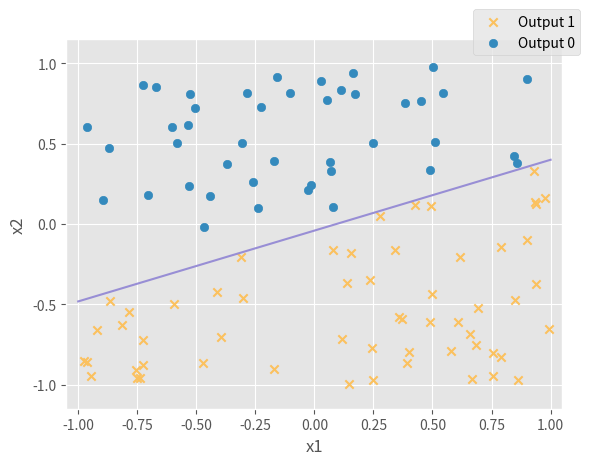
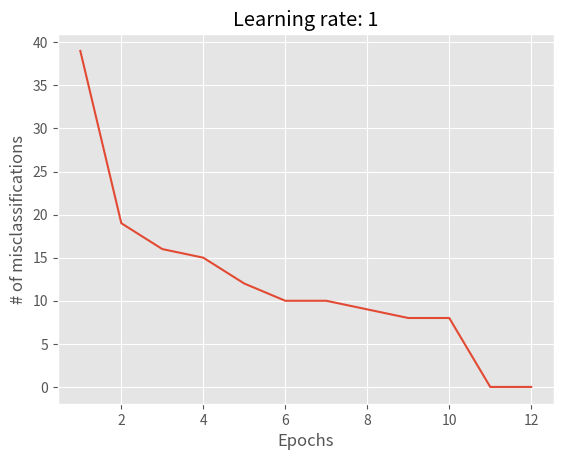
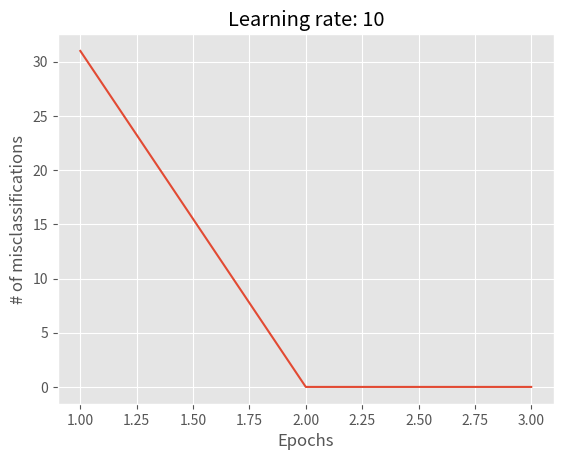
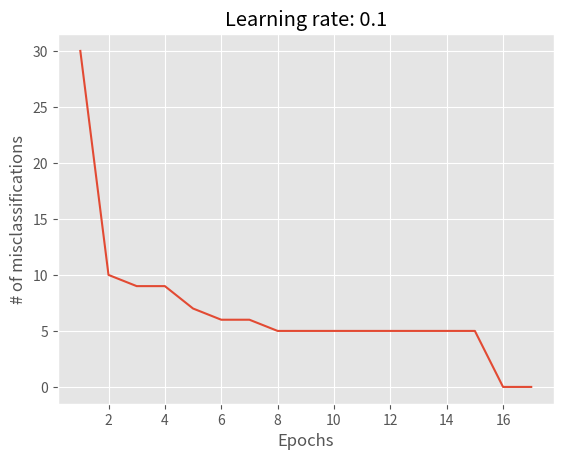
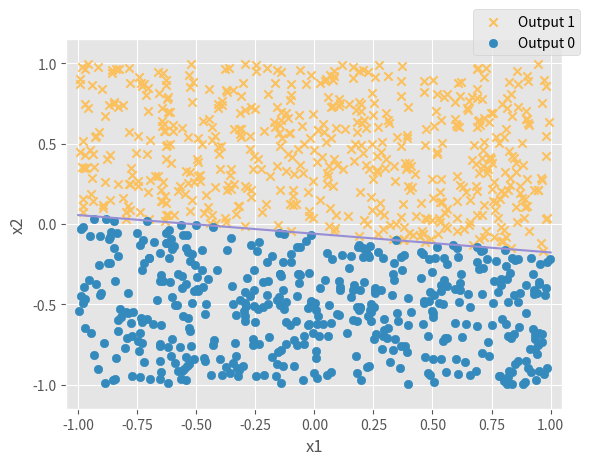
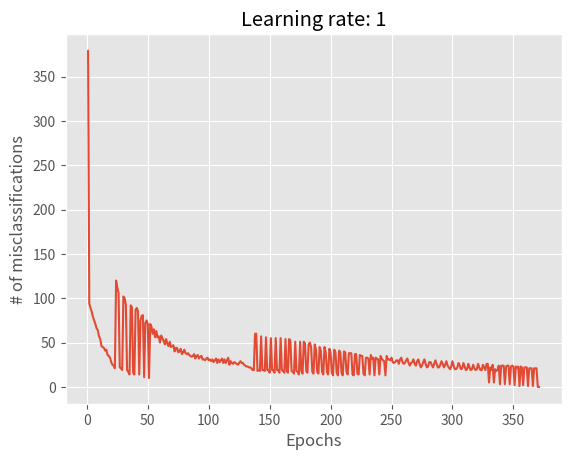
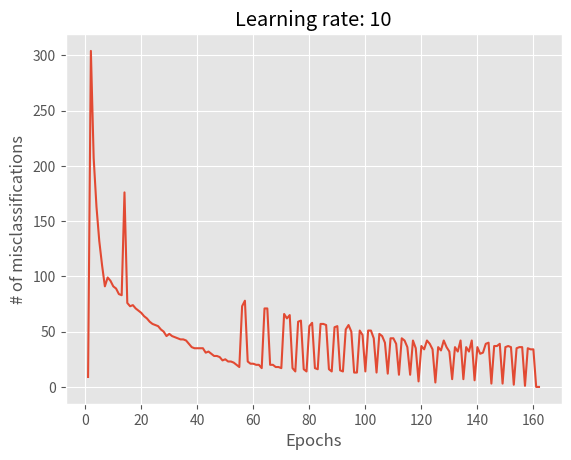
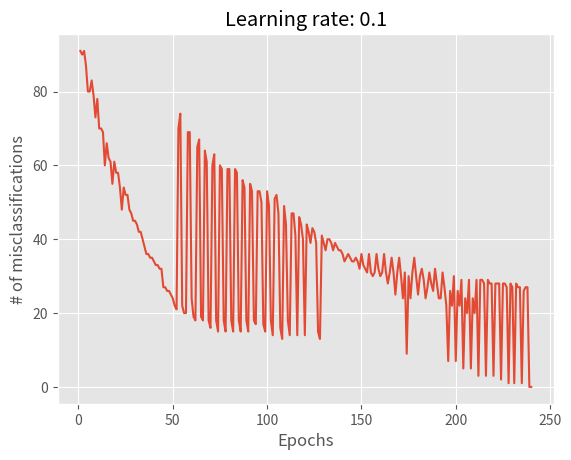

The matplotlib source for these figures, in order:
# Author: Kai Bonsol
# CS 559 Neural Networks HW #2

import numpy as np
import matplotlib.pyplot as plt

# 1. Write a computer program that runs the perceptron training
#    algorithm with the step activation function u(.). Implement
#    the following steps and report your results.

np.random.seed(1)
def experiment(N):
    # (a)
    w0_true = np.random.uniform(-0.25, 0.25, 1)

    # (b)
    w1_true = np.random.uniform(-1, 1, 1)
    # (c)
    w2_true = np.random.uniform(-1, 1, 1)

    w_true = np.array([w0_true, w1_true, w2_true])

    # (d)
    n = N
    S = []
    for i in range(n):
        S.append(np.random.uniform(-1, 1, 2))
    S = np.asarray(S)

    # (e)
    S1 = []
    for x in S:
        if np.matmul(np.concatenate(([1], x)), w_true) >= 0:
            S1.append(x)
    S1 = np.asarray(S1)

    # (f)
    S0 = []
    for x in S:
        if np.matmul(np.concatenate(([1], x)), w_true) < 0:
            S0.append(x)
    S0 = np.asarray(S0)

    # (g)
    plt.style.use('ggplot')

    fig1, ax1 = plt.subplots()

    ax1.set_xlabel("x1")
    ax1.set_ylabel("x2")

    S1X = S1[:,0]
    S1Y = S1[:,1]
    S0X = S0[:,0]
    S0Y = S0[:,1]

    ax1.scatter(S1X, S1Y, color='C4', marker='x', label='Output 1')
    ax1.scatter(S0X, S0Y, color='C8', marker='o', label='Output 0')

    X = np.linspace(-1, 1)
    Y = -(w0_true+w1_true*X) / w2_true

    ax1.plot(X, Y, color='C9')
    ax1.set_xlim([-1.05, 1.05])
    ax1.set_ylim([-1.15, 1.15])

    ax1.legend(loc='upper right', bbox_to_anchor=(1.05, 1.10))

    fig1.savefig("hw2_true_N" + str(n) + ".png")
    #fig1.show()

    # (h): use PTA to find w0, w1, w2.

    # h(i)
    learning_rate = 1

    # h(ii)
    w0 = np.random.uniform(-1, 1, 1)
    w1 = np.random.uniform(-1, 1, 1)
    w2 = np.random.uniform(-1, 1, 1)

    print('w0:', w0)
    print('w1:', w1)
    print('w2:', w2)
    print()

    w = np.array([w0, w1, w2])

    # h(iii)
    def report_misclassification(w, S0, S1):
        num_misclassifications = 0
        for x in S1:
            if np.matmul(np.concatenate(([1], x)), w) < 0:
                num_misclassifications += 1
        for x in S0:
            if np.matmul(np.concatenate(([1], x)), w) >= 0:
                num_misclassifications += 1
        return num_misclassifications

    print("# misclassifications for w0', w1', w2':",
          report_misclassification(w, S0, S1))

    def step(num):
        if num >= 0:
            return 1
        return 0

    def run_epoch(w, learning_rate, S0, S1):
        for x in S0:
            xi = np.concatenate(([1], x))
            w = w.flatten()
            w = w + (learning_rate * (-1 * step(np.matmul(xi, w))) * xi)
        for x in S1:
            xi = np.concatenate(([1], x))
            w = w.flatten()
            w = np.add(w, learning_rate * xi * (1 - step(np.matmul(xi, w))))
        return w

    # h(iv)
    w = run_epoch(w, learning_rate, S0, S1)

    # h(v)
    print("# misclassifications for w0'', w1'', w2'':",
          report_misclassification(w, S0, S1))

    # h(vi)
    epoch = 1
    epoch_list = [1]
    misclass_list = [report_misclassification(w, S0, S1)]
    def perceptron_training_algorithm(epoch, epoch_list, misclass_list, learning_rate, S0, S1, w):
        while True:
            epoch += 1
            epoch_list.append(epoch)
            new_w = run_epoch(w, learning_rate, S0, S1)
            misclass_list.append(report_misclassification(new_w, S0, S1))
            if np.allclose(new_w, w, rtol=1e-03):
                w = new_w
                break
            w = new_w

        w = w / np.linalg.norm(w)
        return w

    w = perceptron_training_algorithm(epoch, epoch_list, misclass_list, learning_rate, S0, S1, w)

    # h(vii)
    print('PTA Acquired Weights:', w)
    print('True weights:', w_true)

    # (i)
    def graph_epoch_misclassification(epoch_list, misclass_list, learning_rate, n):
        fig2, ax2 = plt.subplots()
        ax2.plot(epoch_list, misclass_list)
        ax2.set_xlabel("Epochs")
        ax2.set_ylabel("# of misclassifications")
        ax2.set_title("Learning rate: " + str(learning_rate))
        #fig2.show()
        fig2.savefig("hw2_" + str(int(learning_rate)) + "_N" + str(n) + ".png")

    graph_epoch_misclassification(epoch_list, misclass_list, learning_rate, n)

    # (j)
    epoch = 0
    epoch_list = []
    misclass_list = []
    w = np.array([w0, w1, w2])
    learning_rate = 10
    w = perceptron_training_algorithm(epoch, epoch_list, misclass_list, learning_rate, S0, S1, w)
    graph_epoch_misclassification(epoch_list, misclass_list, learning_rate, n)

    # (k)
    epoch = 0
    epoch_list = []
    misclass_list = []
    w = np.array([w0, w1, w2])
    learning_rate = 0.1
    w = perceptron_training_algorithm(epoch, epoch_list, misclass_list, learning_rate, S0, S1, w)
    graph_epoch_misclassification(epoch_list, misclass_list, learning_rate, n)

# (l), (m) in report

experiment(100)
# (n)
experiment(1000)
